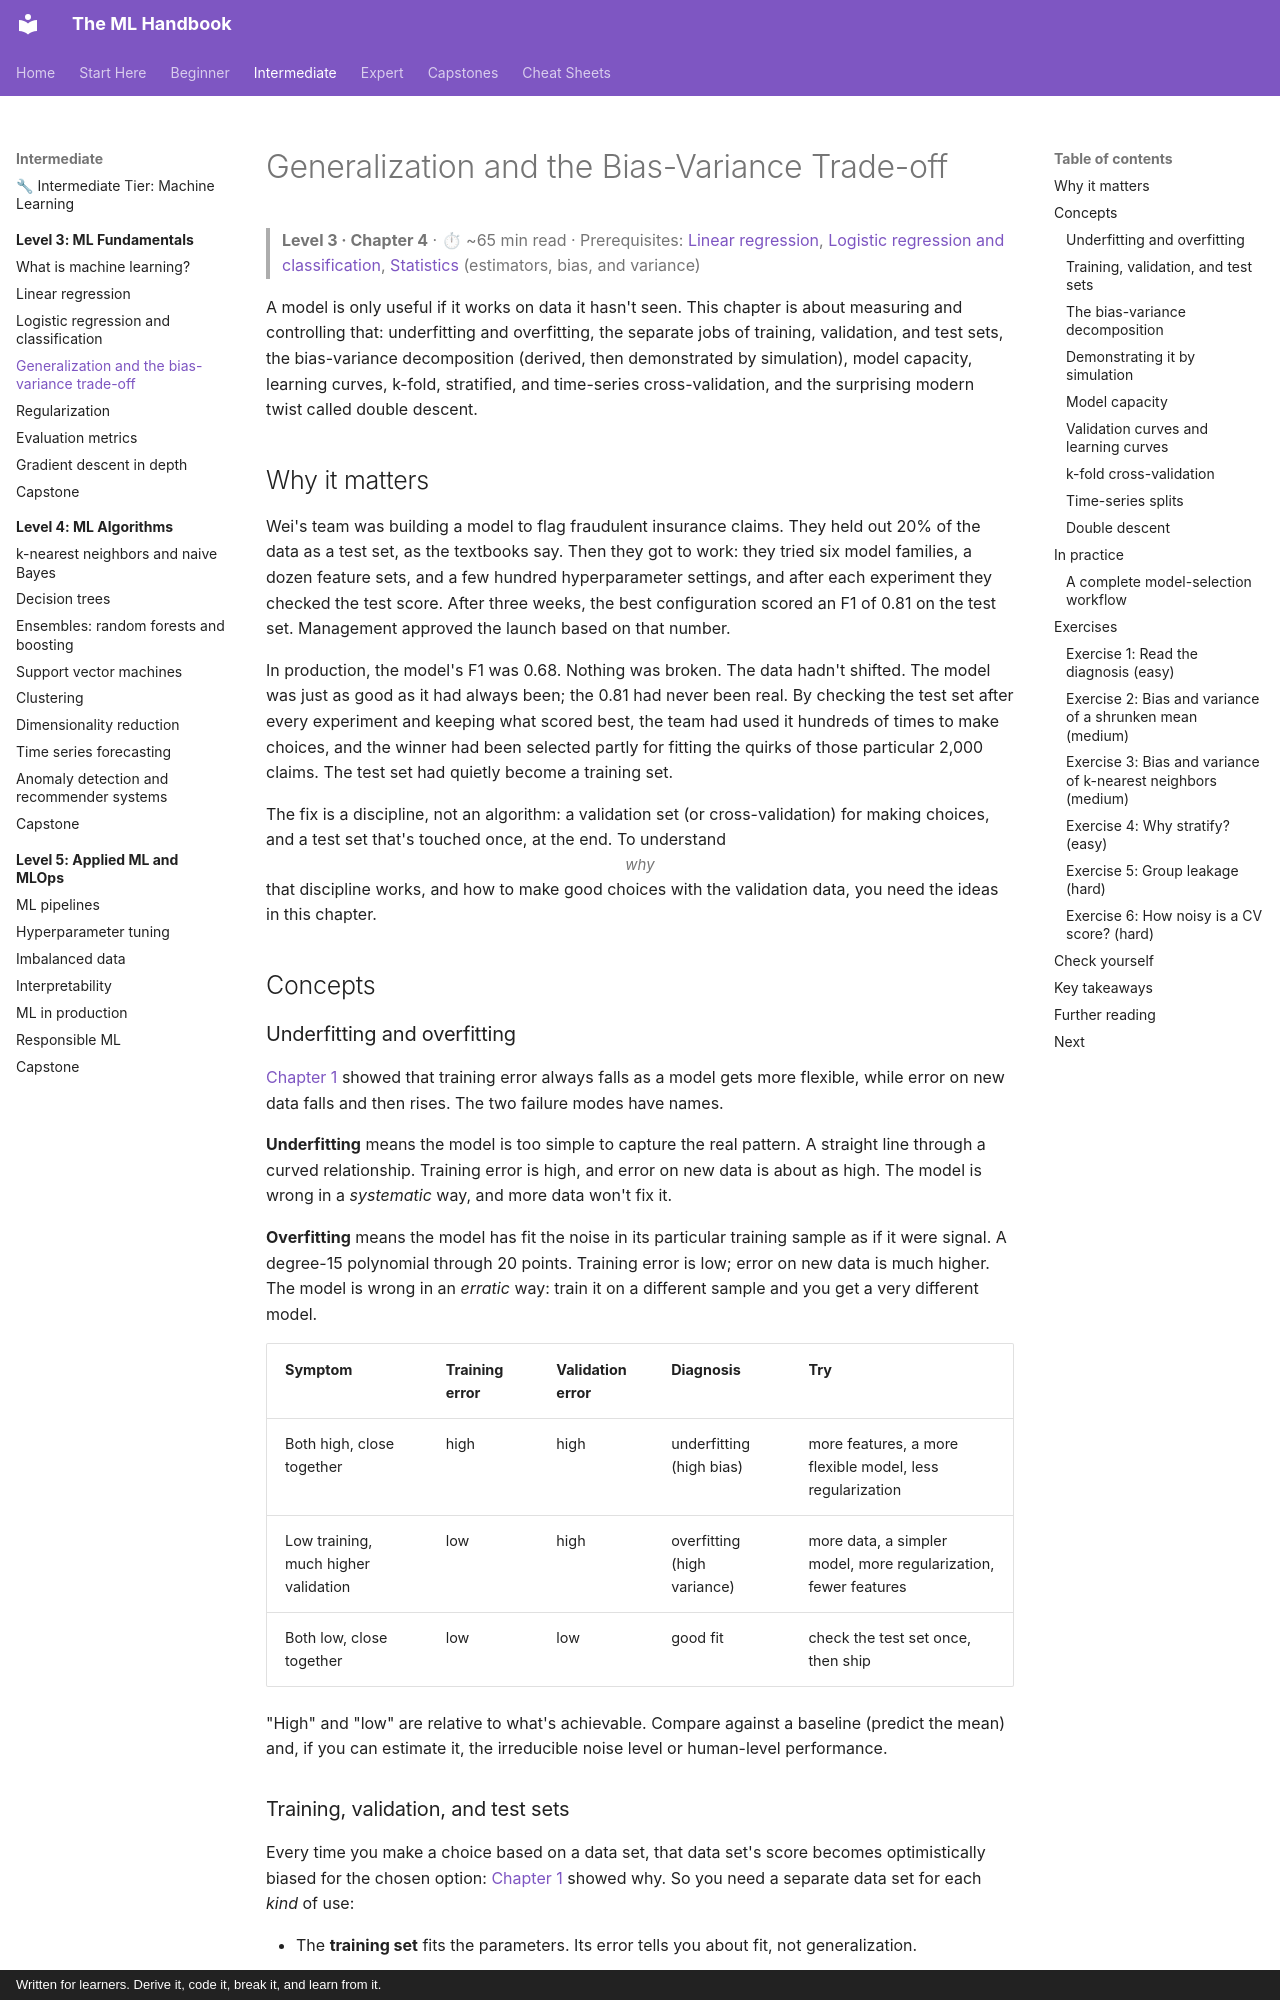

repository: astroboy1183/ml-handbook · page: chapters/03-ml-fundamentals/04-generalization-bias-variance/index.html · generator: mkdocs · copyright: Written for learners. Derive it, code it, break it, and learn from it.

# Generalization and the Bias-Variance Trade-off

> **Level 3 · Chapter 4** · ⏱ ~65 min read · Prerequisites: [Linear regression](02-linear-regression.md), [Logistic regression and classification](03-logistic-regression.md), [Statistics](../01-math-foundations/05-statistics.md) (estimators, bias, and variance)

A model is only useful if it works on data it hasn't seen. This chapter is about measuring and controlling that: underfitting and overfitting, the separate jobs of training, validation, and test sets, the bias-variance decomposition (derived, then demonstrated by simulation), model capacity, learning curves, k-fold, stratified, and time-series cross-validation, and the surprising modern twist called double descent.

## Why it matters

Wei's team was building a model to flag fraudulent insurance claims. They held out 20% of the data as a test set, as the textbooks say. Then they got to work: they tried six model families, a dozen feature sets, and a few hundred hyperparameter settings, and after each experiment they checked the test score. After three weeks, the best configuration scored an F1 of 0.81 on the test set. Management approved the launch based on that number.

In production, the model's F1 was 0.68. Nothing was broken. The data hadn't shifted. The model was just as good as it had always been; the 0.81 had never been real. By checking the test set after every experiment and keeping what scored best, the team had used it hundreds of times to make choices, and the winner had been selected partly for fitting the quirks of those particular 2,000 claims. The test set had quietly become a training set.

The fix is a discipline, not an algorithm: a validation set (or cross-validation) for making choices, and a test set that's touched once, at the end. To understand *why* that discipline works, and how to make good choices with the validation data, you need the ideas in this chapter.

## Concepts

### Underfitting and overfitting

[Chapter 1](01-what-is-machine-learning.md#generalization) showed that training error always falls as a model gets more flexible, while error on new data falls and then rises. The two failure modes have names.

**Underfitting** means the model is too simple to capture the real pattern. A straight line through a curved relationship. Training error is high, and error on new data is about as high. The model is wrong in a *systematic* way, and more data won't fix it.

**Overfitting** means the model has fit the noise in its particular training sample as if it were signal. A degree-15 polynomial through 20 points. Training error is low; error on new data is much higher. The model is wrong in an *erratic* way: train it on a different sample and you get a very different model.

| Symptom | Training error | Validation error | Diagnosis | Try |
|---|---|---|---|---|
| Both high, close together | high | high | underfitting (high bias) | more features, a more flexible model, less regularization |
| Low training, much higher validation | low | high | overfitting (high variance) | more data, a simpler model, more regularization, fewer features |
| Both low, close together | low | low | good fit | check the test set once, then ship |

"High" and "low" are relative to what's achievable. Compare against a baseline (predict the mean) and, if you can estimate it, the irreducible noise level or human-level performance.
